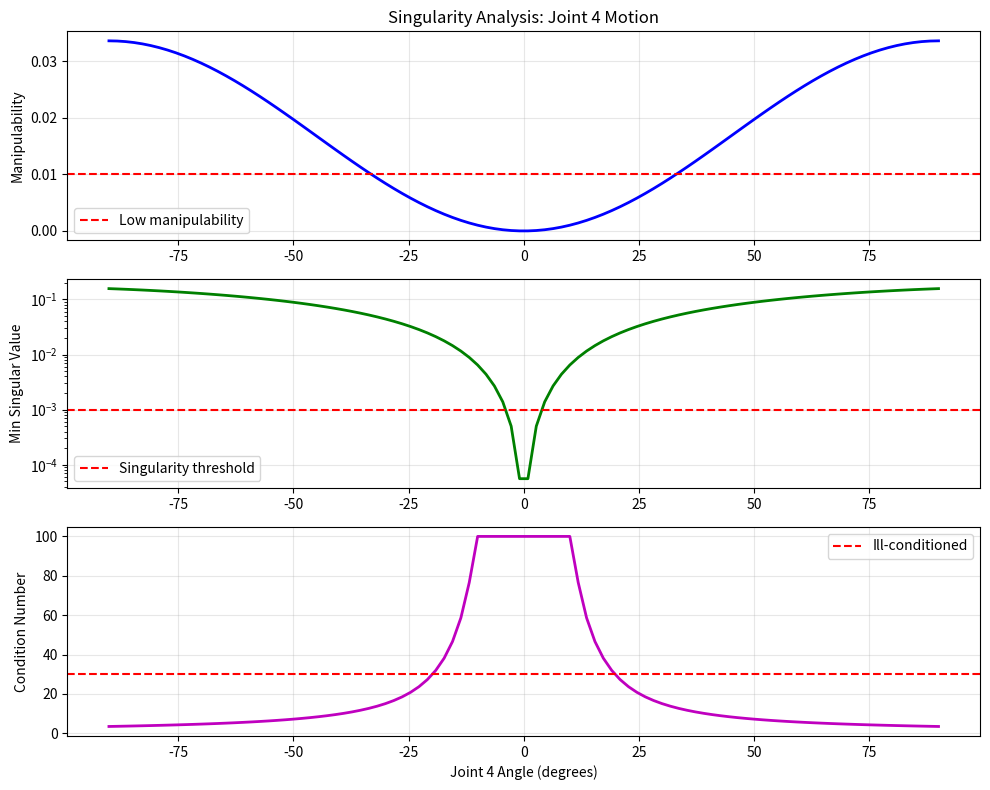

Write Python code to recreate this figure.
#!/usr/bin/env python3
"""
Chapter 12, Example 2: DH-Based Kinematics with Singularity Detection

This example demonstrates:
1. Forward kinematics using Denavit-Hartenberg (DH) parameters
2. Analytical Jacobian computation
3. Singularity detection via determinant analysis
4. Configuration space analysis

Dependencies:
    pip install numpy matplotlib scipy

Expected Output:
    - Forward kinematics results
    - Jacobian matrix
    - Singularity detection warnings
    - Visualization of singularity proximity

Platform: Ubuntu 22.04, Python 3.10+
Author: Physical AI & Humanoid Robotics Textbook
"""

import numpy as np
import matplotlib.pyplot as plt
from scipy.linalg import svd, det


class DHKinematics:
    """DH-based forward kinematics and Jacobian computation."""

    def __init__(self, dh_table):
        """
        Initialize with DH parameter table.

        Args:
            dh_table: Nx4 array of [a, alpha, d, theta_offset]
        """
        self.dh_table = np.array(dh_table)
        self.n_joints = len(dh_table)

    def dh_matrix(self, a, alpha, d, theta):
        """
        Compute DH transformation matrix.

        Args:
            a: Link length along x_{i-1}
            alpha: Link twist about x_{i-1}
            d: Link offset along z_i
            theta: Joint angle about z_i

        Returns:
            4x4 transformation matrix
        """
        ct, st = np.cos(theta), np.sin(theta)
        ca, sa = np.cos(alpha), np.sin(alpha)

        return np.array([
            [ct,    -st*ca,   st*sa,  a*ct],
            [st,     ct*ca,  -ct*sa,  a*st],
            [0,      sa,      ca,     d],
            [0,      0,       0,      1]
        ])

    def forward_kinematics(self, q):
        """
        Compute forward kinematics.

        Args:
            q: Joint angles (radians)

        Returns:
            Tuple of (end_effector_transform, all_transforms)
        """
        T = np.eye(4)
        transforms = [T.copy()]

        for i in range(self.n_joints):
            a, alpha, d, theta_offset = self.dh_table[i]
            theta = q[i] + theta_offset

            T_i = self.dh_matrix(a, alpha, d, theta)
            T = T @ T_i
            transforms.append(T.copy())

        return T, transforms

    def compute_jacobian_analytical(self, q):
        """
        Compute analytical Jacobian using the axis-position formula.

        J_v = z_{i-1} × (p_e - p_{i-1})  (linear velocity)
        J_ω = z_{i-1}                     (angular velocity)

        Args:
            q: Joint angles

        Returns:
            6xN Jacobian matrix
        """
        _, transforms = self.forward_kinematics(q)

        # End-effector position
        p_e = transforms[-1][:3, 3]

        J = np.zeros((6, self.n_joints))

        for i in range(self.n_joints):
            T_i = transforms[i]  # Transform up to joint i

            # z-axis of frame i-1 (rotation axis)
            z_i = T_i[:3, 2]

            # Origin of frame i-1
            p_i = T_i[:3, 3]

            # Linear velocity Jacobian (revolute joint)
            J[:3, i] = np.cross(z_i, p_e - p_i)

            # Angular velocity Jacobian
            J[3:, i] = z_i

        return J

    def singularity_analysis(self, q):
        """
        Analyze singularity proximity.

        Args:
            q: Joint configuration

        Returns:
            Dictionary with singularity metrics
        """
        J = self.compute_jacobian_analytical(q)

        # Use position Jacobian for manipulability
        J_v = J[:3, :]

        # Compute manipulability measure
        try:
            manipulability = np.sqrt(np.abs(det(J_v @ J_v.T)))
        except:
            manipulability = 0.0

        # Compute condition number
        U, S, Vh = svd(J_v)
        if S[-1] > 1e-10:
            condition_number = S[0] / S[-1]
        else:
            condition_number = np.inf

        # Minimum singular value
        min_singular_value = S[-1]

        # Singularity threshold
        is_singular = min_singular_value < 1e-3

        return {
            'manipulability': manipulability,
            'condition_number': condition_number,
            'min_singular_value': min_singular_value,
            'singular_values': S,
            'is_singular': is_singular,
            'jacobian': J
        }

    def detect_singularity(self, q, threshold=1e-3):
        """
        Detect if configuration is near singularity.

        Args:
            q: Joint configuration
            threshold: Singularity detection threshold

        Returns:
            Tuple of (is_singular, singularity_info)
        """
        analysis = self.singularity_analysis(q)

        is_singular = analysis['min_singular_value'] < threshold

        if is_singular:
            info = (f"WARNING: Singularity detected!\n"
                   f"  Min Singular Value: {analysis['min_singular_value']:.6f}\n"
                   f"  Condition Number: {analysis['condition_number']:.2f}\n"
                   f"  Manipulability: {analysis['manipulability']:.6f}")
        else:
            info = (f"Configuration is non-singular\n"
                   f"  Min Singular Value: {analysis['min_singular_value']:.6f}\n"
                   f"  Condition Number: {analysis['condition_number']:.2f}\n"
                   f"  Manipulability: {analysis['manipulability']:.6f}")

        return is_singular, info


def create_humanoid_arm():
    """
    Create a 7-DOF humanoid arm with realistic DH parameters.

    Returns:
        DHKinematics instance
    """
    # DH parameters: [a, alpha, d, theta_offset]
    # Shoulder: 3-DOF, Elbow: 1-DOF, Wrist: 3-DOF
    dh_table = [
        [0,      np.pi/2,  0.1,   0],      # Shoulder yaw
        [0,      np.pi/2,  0,     0],      # Shoulder roll
        [0,     -np.pi/2,  0.3,   0],      # Shoulder pitch
        [0,      np.pi/2,  0,     0],      # Elbow pitch
        [0,     -np.pi/2,  0.25,  0],      # Wrist yaw
        [0,      np.pi/2,  0,     0],      # Wrist roll
        [0,      0,        0.08,  0],      # Wrist pitch
    ]

    return DHKinematics(dh_table)


def visualize_singularity_proximity(arm, q_nominal, joint_idx=3, range_deg=90):
    """
    Visualize how singularity metrics change with joint motion.

    Args:
        arm: DHKinematics instance
        q_nominal: Nominal configuration
        joint_idx: Joint to vary
        range_deg: Range to sweep (degrees)
    """
    angles = np.linspace(-np.deg2rad(range_deg), np.deg2rad(range_deg), 100)

    manipulability = []
    min_sv = []
    condition_numbers = []

    for angle in angles:
        q_test = q_nominal.copy()
        q_test[joint_idx] = angle

        analysis = arm.singularity_analysis(q_test)
        manipulability.append(analysis['manipulability'])
        min_sv.append(analysis['min_singular_value'])
        cn = analysis['condition_number']
        condition_numbers.append(min(cn, 100))  # Cap for visualization

    # Plotting
    fig, axes = plt.subplots(3, 1, figsize=(10, 8))

    # Manipulability
    axes[0].plot(np.rad2deg(angles), manipulability, 'b-', linewidth=2)
    axes[0].set_ylabel('Manipulability')
    axes[0].set_title(f'Singularity Analysis: Joint {joint_idx+1} Motion')
    axes[0].grid(True, alpha=0.3)
    axes[0].axhline(y=0.01, color='r', linestyle='--', label='Low manipulability')
    axes[0].legend()

    # Minimum singular value
    axes[1].plot(np.rad2deg(angles), min_sv, 'g-', linewidth=2)
    axes[1].set_ylabel('Min Singular Value')
    axes[1].axhline(y=1e-3, color='r', linestyle='--', label='Singularity threshold')
    axes[1].grid(True, alpha=0.3)
    axes[1].legend()
    axes[1].set_yscale('log')

    # Condition number
    axes[2].plot(np.rad2deg(angles), condition_numbers, 'm-', linewidth=2)
    axes[2].set_xlabel(f'Joint {joint_idx+1} Angle (degrees)')
    axes[2].set_ylabel('Condition Number')
    axes[2].axhline(y=30, color='r', linestyle='--', label='Ill-conditioned')
    axes[2].grid(True, alpha=0.3)
    axes[2].legend()

    plt.tight_layout()
    plt.show()


def main():
    """Main execution function."""
    print("=" * 70)
    print("Chapter 12, Example 2: DH Kinematics & Singularity Detection")
    print("=" * 70)

    # Create 7-DOF arm
    arm = create_humanoid_arm()

    # Test configurations
    test_configs = {
        "Home Position": np.zeros(7),
        "Extended Arm": np.array([0, 0, np.pi/3, -np.pi/2, 0, 0, 0]),
        "Elbow Straight (Singular)": np.array([0, 0, np.pi/2, 0, 0, 0, 0]),
        "Wrist Aligned (Singular)": np.array([0, 0, 0, -np.pi/2, np.pi/2, 0, 0]),
    }

    for config_name, q in test_configs.items():
        print(f"\n{'='*70}")
        print(f"Configuration: {config_name}")
        print(f"{'='*70}")
        print(f"Joint Angles (deg): {np.rad2deg(q)}")

        # Forward kinematics
        T_ee, _ = arm.forward_kinematics(q)
        pos = T_ee[:3, 3]
        print(f"\nEnd-Effector Position: [{pos[0]:.4f}, {pos[1]:.4f}, {pos[2]:.4f}] m")

        # Jacobian
        J = arm.compute_jacobian_analytical(q)
        print(f"Jacobian shape: {J.shape}")

        # Singularity detection
        is_singular, info = arm.detect_singularity(q)
        print(f"\n{info}")

        # Detailed analysis
        analysis = arm.singularity_analysis(q)
        print(f"\nSingular Values: {analysis['singular_values']}")

    # Visualize singularity proximity for extended configuration
    print("\n" + "="*70)
    print("Generating singularity proximity visualization...")
    print("="*70)

    q_nominal = np.array([0, 0, np.pi/4, -np.pi/3, 0, 0, 0])
    visualize_singularity_proximity(arm, q_nominal, joint_idx=3, range_deg=90)


if __name__ == "__main__":
    main()
